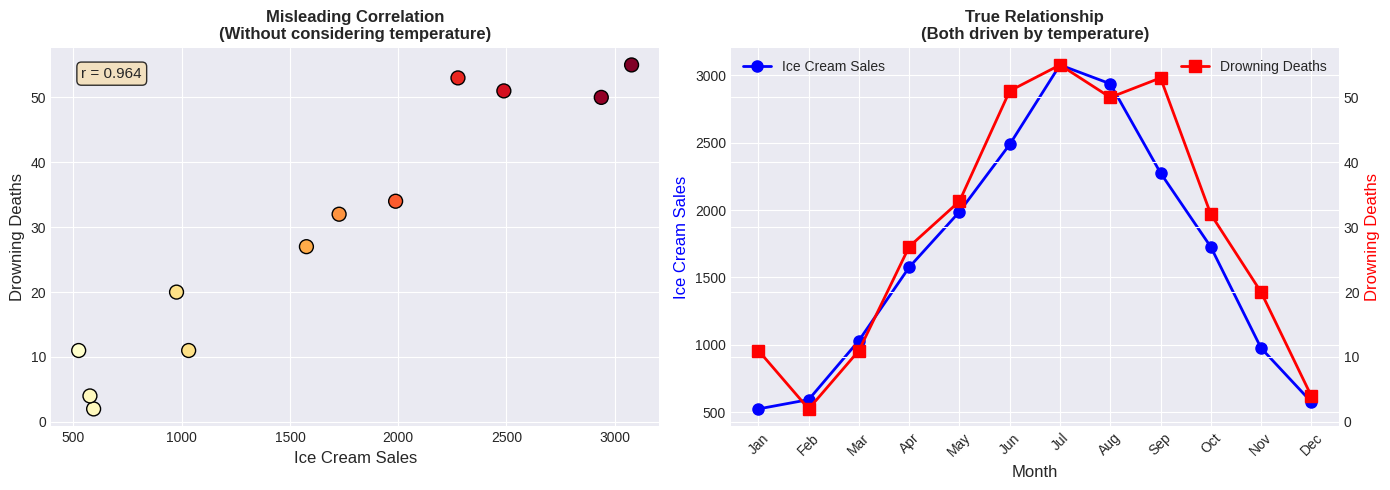

Python code for this plot:
# Standard data science libraries
import numpy as np
import pandas as pd
import matplotlib.pyplot as plt
import seaborn as sns

# Configuration for better visualizations
%matplotlib inline
plt.style.use('seaborn-v0_8-darkgrid')
sns.set_palette("husl")

# Set random seeds for reproducibility
np.random.seed(42)

print("✓ Libraries imported successfully!")

# Let's demonstrate the ice cream-drowning correlation fallacy

# Simulate monthly data
months = ['Jan', 'Feb', 'Mar', 'Apr', 'May', 'Jun', 
          'Jul', 'Aug', 'Sep', 'Oct', 'Nov', 'Dec']

# Temperature (confounding variable)
temperature = np.array([5, 6, 10, 15, 20, 25, 30, 29, 23, 17, 10, 6])

# Ice cream sales increase with temperature
ice_cream_sales = temperature * 100 + np.random.normal(0, 50, 12)

# Drowning deaths increase with temperature (more swimming)
drowning_deaths = temperature * 2 + np.random.normal(0, 5, 12)

# Create DataFrame
confounding_data = pd.DataFrame({
    'Month': months,
    'Temperature_C': temperature,
    'Ice_Cream_Sales': ice_cream_sales.astype(int),
    'Drowning_Deaths': drowning_deaths.astype(int)
})

print("Monthly Data (Illustrating Confounding Variable):")
print(confounding_data)

# Calculate correlations
correlation_ice_cream_drowning = confounding_data['Ice_Cream_Sales'].corr(
    confounding_data['Drowning_Deaths']
)

print(f"\n⚠️ Correlation between ice cream sales and drowning: {correlation_ice_cream_drowning:.3f}")
print("\nWRONG conclusion: 'Ice cream causes drowning!'")
print("RIGHT conclusion: 'Temperature affects both (confounding variable)'")
print("\nThis is why proper research methodology is essential!")

# Visualize the confounding relationship
fig, axes = plt.subplots(1, 2, figsize=(14, 5))

# Left plot: Ice cream vs drowning (misleading correlation)
axes[0].scatter(confounding_data['Ice_Cream_Sales'], 
                confounding_data['Drowning_Deaths'],
                c=confounding_data['Temperature_C'], 
                cmap='YlOrRd', s=100, edgecolors='black')
axes[0].set_xlabel('Ice Cream Sales', fontsize=12)
axes[0].set_ylabel('Drowning Deaths', fontsize=12)
axes[0].set_title('Misleading Correlation\n(Without considering temperature)', 
                   fontsize=12, fontweight='bold')

# Add correlation text
axes[0].text(0.05, 0.95, f'r = {correlation_ice_cream_drowning:.3f}',
             transform=axes[0].transAxes, fontsize=11,
             verticalalignment='top', bbox=dict(boxstyle='round', 
             facecolor='wheat', alpha=0.8))

# Right plot: Both vs temperature (true relationship)
ax2 = axes[1]
ax2_twin = ax2.twinx()

ax2.plot(confounding_data['Month'], confounding_data['Ice_Cream_Sales'], 
         'o-', color='blue', linewidth=2, markersize=8, label='Ice Cream Sales')
ax2_twin.plot(confounding_data['Month'], confounding_data['Drowning_Deaths'], 
              's-', color='red', linewidth=2, markersize=8, label='Drowning Deaths')

ax2.set_xlabel('Month', fontsize=12)
ax2.set_ylabel('Ice Cream Sales', color='blue', fontsize=12)
ax2_twin.set_ylabel('Drowning Deaths', color='red', fontsize=12)
ax2.set_title('True Relationship\n(Both driven by temperature)', 
              fontsize=12, fontweight='bold')
ax2.tick_params(axis='x', rotation=45)

# Add legends
ax2.legend(loc='upper left')
ax2_twin.legend(loc='upper right')

plt.tight_layout()
plt.show()

print("\n📊 Key Insight: Research methodology helps us identify confounding variables")
print("   and distinguish correlation from causation!")

# Exercise 2: Create a function to evaluate hypothesis quality

def evaluate_hypothesis(hypothesis, measurable, specific, testable):
    """
    Evaluate whether a hypothesis meets scientific standards.
    
    Parameters:
    -----------
    hypothesis : str
        The hypothesis statement to evaluate
    measurable : bool
        Are the variables quantifiable?
    specific : bool
        Are the conditions and outcomes clearly defined?
    testable : bool
        Can this be proven false with data?
    
    Returns:
    --------
    dict : Evaluation results with score and feedback
    """
    score = sum([measurable, specific, testable])
    
    quality = {
        3: "✓ Excellent - Scientifically rigorous hypothesis",
        2: "⚠ Acceptable - Needs minor clarification",
        1: "✗ Poor - Requires major revision",
        0: "✗ Invalid - Not scientifically testable"
    }
    
    return {
        'hypothesis': hypothesis,
        'score': score,
        'quality': quality[score],
        'measurable': '✓' if measurable else '✗',
        'specific': '✓' if specific else '✗',
        'testable': '✓' if testable else '✗'
    }

# Example evaluation
hypothesis_1 = "Adding more features will improve model performance"
result_1 = evaluate_hypothesis(
    hypothesis_1,
    measurable=True,   # Performance can be measured
    specific=False,    # "More features" is vague
    testable=False     # "Will improve" is too certain (no falsifiability)
)

print("Hypothesis Evaluation Results:")
print("="*60)
for key, value in result_1.items():
    print(f"{key.capitalize()}: {value}")

print("\n" + "="*60)
print("YOUR TURN: Evaluate the other 3 hypotheses below")
print("="*60)

# TODO: Evaluate hypothesis 2
# hypothesis_2 = "Customer satisfaction score below 7 predicts churn within 3 months"
# result_2 = evaluate_hypothesis(...)

# TODO: Evaluate hypothesis 3
# hypothesis_3 = "Our algorithm is better than competitors"
# result_3 = evaluate_hypothesis(...)

# TODO: Evaluate hypothesis 4
# hypothesis_4 = "Temperature affects ice cream sales with r>0.7 and p<0.05"
# result_4 = evaluate_hypothesis(...)

# Demonstration: The Danger of P-Hacking

from scipy import stats

# Simulate an experiment with NO real effect
np.random.seed(42)

# Create random data for "control" and "treatment" groups
# Both are drawn from the same distribution - NO TRUE DIFFERENCE
control_group = np.random.normal(100, 15, 50)
treatment_group = np.random.normal(100, 15, 50)  # Same parameters!

# Run a t-test
t_stat, p_value = stats.ttest_ind(control_group, treatment_group)

print("Single Honest Test:")
print("="*50)
print(f"Control mean: {control_group.mean():.2f}")
print(f"Treatment mean: {treatment_group.mean():.2f}")
print(f"P-value: {p_value:.4f}")
print(f"Significant at α=0.05? {p_value < 0.05}")
print("\n✓ This is proper methodology - one pre-specified test\n")

# Now demonstrate p-hacking: try many different "analyses"
print("\nP-Hacking Demonstration:")
print("="*50)
print("Trying 20 different 'analyses' on the same data...\n")

significant_results = []

for i in range(20):
    # Each "analysis" uses different random subsets or transformations
    # This simulates trying different predictors, subgroups, or transformations
    
    subset_size = np.random.randint(30, 50)
    control_subset = np.random.choice(control_group, subset_size)
    treatment_subset = np.random.choice(treatment_group, subset_size)
    
    t_stat, p_value = stats.ttest_ind(control_subset, treatment_subset)
    
    if p_value < 0.05:
        significant_results.append((i+1, p_value))
        print(f"   Analysis {i+1}: p = {p_value:.4f} ⚠️ SIGNIFICANT!")

print(f"\n❌ Found {len(significant_results)} 'significant' results out of 20 tests")
print(f"   Expected false positives at α=0.05: ~{20*0.05:.0f}")
print(f"\n   This demonstrates why p-hacking is dangerous:")
print(f"   We found 'significant' results even though there's NO real effect!")
print(f"\n   Proper correction (Bonferroni): α = 0.05/20 = 0.0025")

# Exercise 3: Categorize research activities

activities = {
    1: "Creating visualizations of churn rates by customer segment",
    2: "Testing the hypothesis 'low engagement predicts churn'",
    3: "Trying multiple machine learning algorithms",
    4: "Evaluating model performance on held-out test set",
    5: "Documenting data preprocessing steps",
    6: "Investigating outliers and anomalies",
    7: "Reporting confidence intervals for predictions",
    8: "Setting random seeds for reproducibility"
}

# TODO: Assign each activity to the appropriate phase
# Use: 'Exploratory', 'Rigorous', or 'Both'

your_categorization = {
    1: "???",  # Replace ??? with your answer
    2: "???",
    3: "???",
    4: "???",
    5: "???",
    6: "???",
    7: "???",
    8: "???"
}

# Print your categorization
print("Your Research Activity Categorization:")
print("="*60)
for num, activity in activities.items():
    phase = your_categorization[num]
    print(f"{num}. {activity}")
    print(f"   → Phase: {phase}\n")